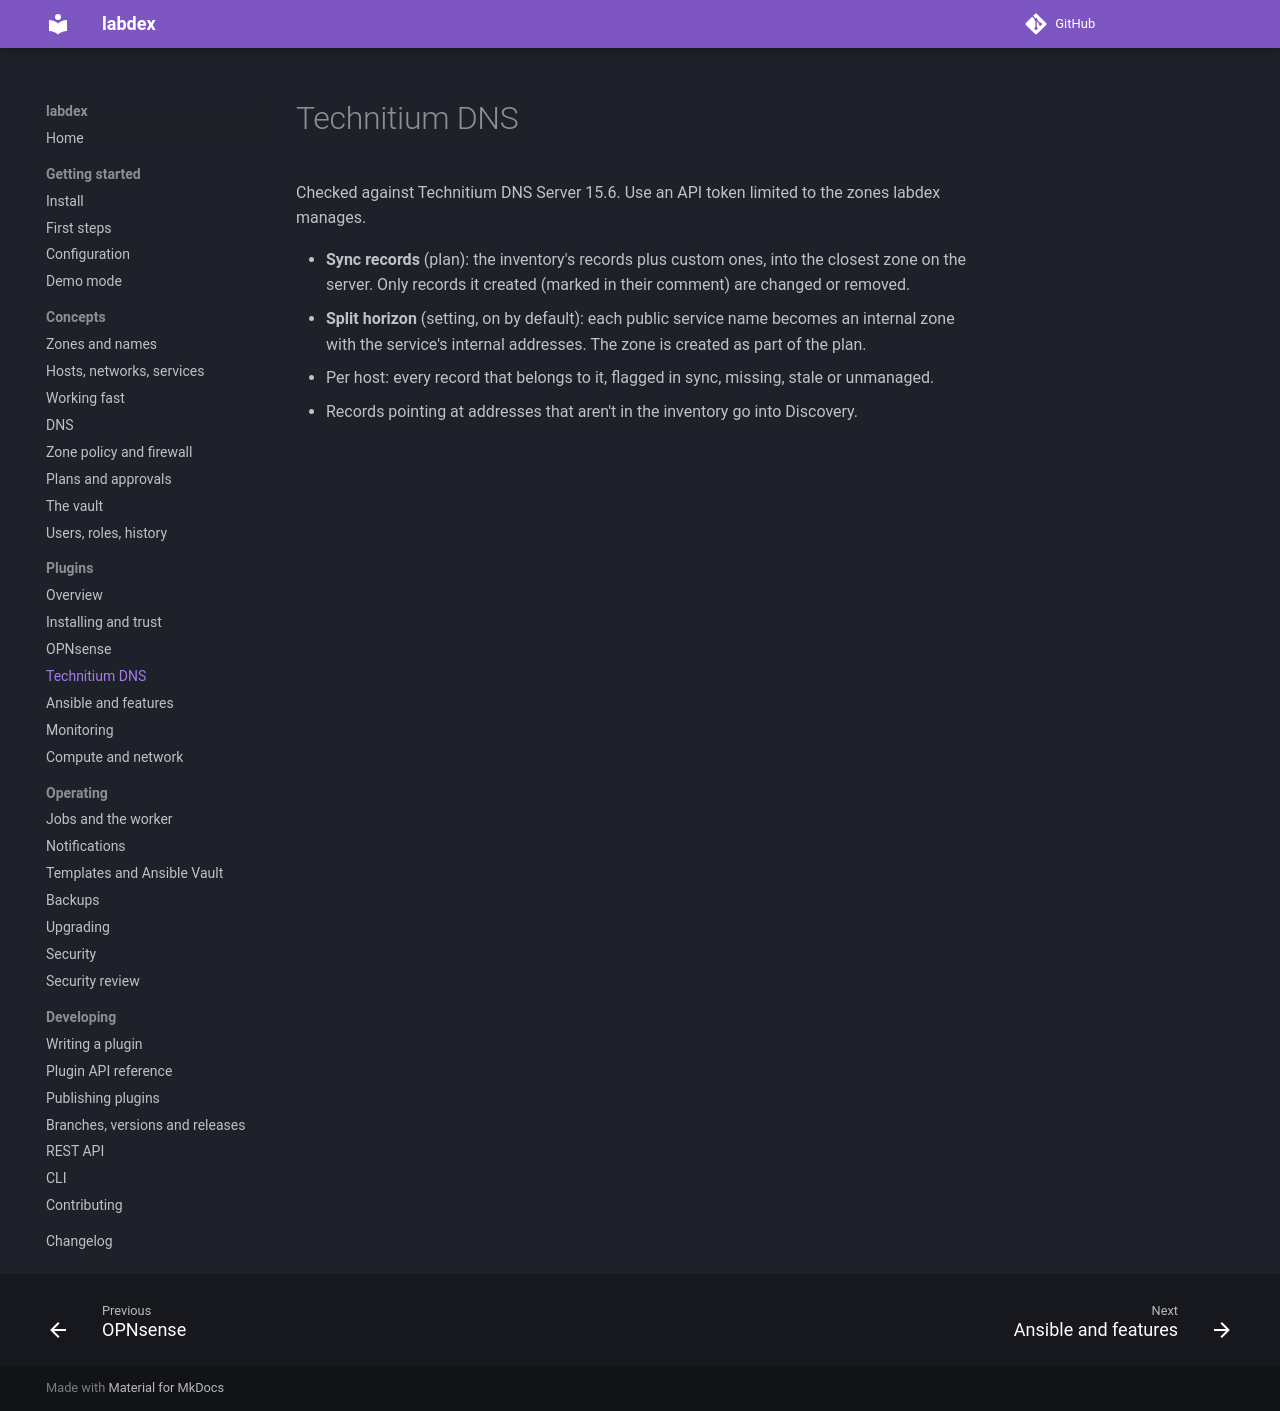

repository: labdex-app/labdex · page: 1.24/plugins/technitium/index.html · generator: mkdocs

# Technitium DNS

Checked against Technitium DNS Server 15.6. Use an API token limited to the zones
labdex manages.

- **Sync records** (plan): the inventory's records plus custom ones, into the closest
  zone on the server. Only records it created (marked in their comment) are changed or
  removed.
- **Split horizon** (setting, on by default): each public service name becomes an
  internal zone with the service's internal addresses. The zone is created as part of
  the plan.
- Per host: every record that belongs to it, flagged in sync, missing, stale or
  unmanaged.
- Records pointing at addresses that aren't in the inventory go into Discovery.
